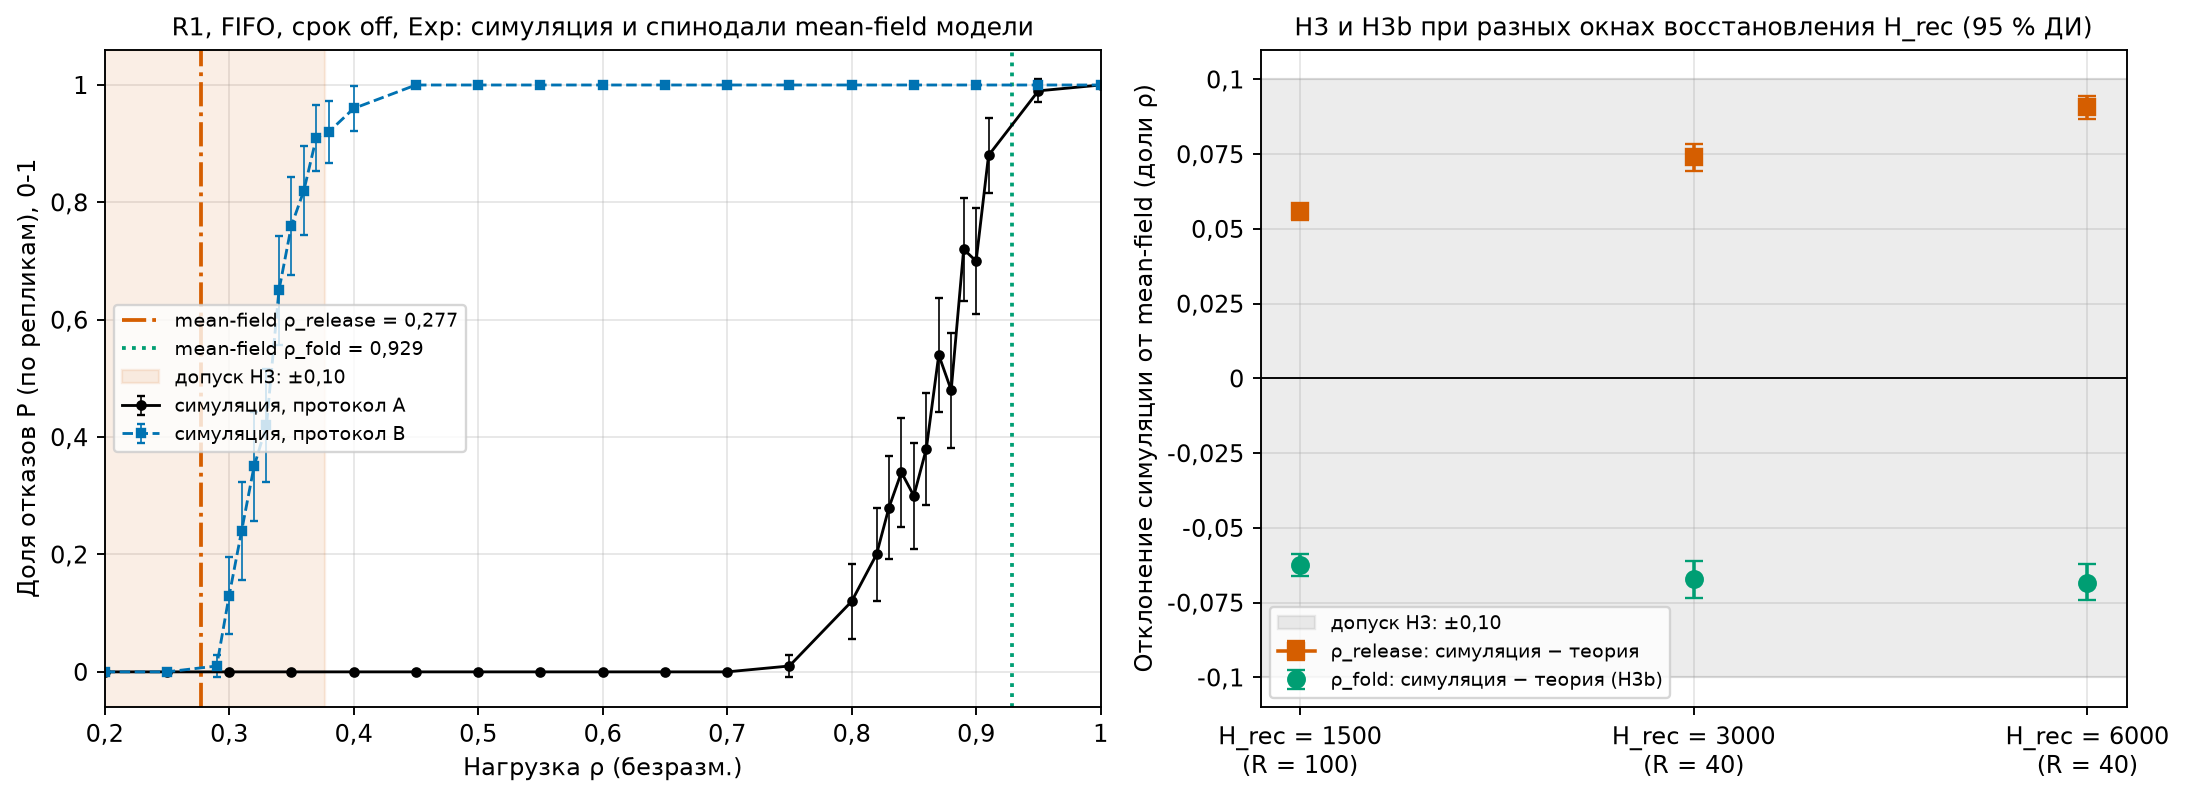

The table this chart was drawn from, first rows:
config_hash, R, Q, D, S, protocol, rho_test, n, P, g, g_sd, P_se, case, H_rec, dev_release, lo, hi, dev_fold, fold_lo, fold_hi
b998d5446ecf3b38, R1, FIFO, off, Exp, A, 0.2, 100.0, 0.0, 1.0, 0.0, 0.0, , , , , , , , 
b998d5446ecf3b38, R1, FIFO, off, Exp, A, 0.25, 100.0, 0.0, 1.0, 0.0, 0.0, , , , , , , , 
b998d5446ecf3b38, R1, FIFO, off, Exp, A, 0.3, 100.0, 0.0, 1.0, 0.0, 0.0, , , , , , , , 
b998d5446ecf3b38, R1, FIFO, off, Exp, A, 0.35, 100.0, 0.0, 1.0, 0.0, 0.0, , , , , , , , 
b998d5446ecf3b38, R1, FIFO, off, Exp, A, 0.4, 100.0, 0.0, 1.0, 0.0, 0.0, , , , , , , , 
b998d5446ecf3b38, R1, FIFO, off, Exp, A, 0.45, 100.0, 0.0, 1.0, 0.0, 0.0, , , , , , , , 
b998d5446ecf3b38, R1, FIFO, off, Exp, A, 0.5, 100.0, 0.0, 1.0, 0.0, 0.0, , , , , , , , 
b998d5446ecf3b38, R1, FIFO, off, Exp, A, 0.55, 100.0, 0.0, 1.0, 0.0, 0.0, , , , , , , , 
b998d5446ecf3b38, R1, FIFO, off, Exp, A, 0.6, 100.0, 0.0, 1.0, 0.0, 0.0, , , , , , , , 
b998d5446ecf3b38, R1, FIFO, off, Exp, A, 0.65, 100.0, 0.0, 1.0, 0.0, 0.0, , , , , , , , 
b998d5446ecf3b38, R1, FIFO, off, Exp, A, 0.7, 100.0, 0.0, 1.0, 0.0, 0.0, , , , , , , , 
b998d5446ecf3b38, R1, FIFO, off, Exp, A, 0.75, 100.0, 0.01, 0.99, 0.1, 0.00995, , , , , , , , 
b998d5446ecf3b38, R1, FIFO, off, Exp, A, 0.8, 100.0, 0.12, 0.88, 0.3266, 0.0325, , , , , , , , 
b998d5446ecf3b38, R1, FIFO, off, Exp, A, 0.82, 100.0, 0.2, 0.8, 0.402, 0.04, , , , , , , , 
b998d5446ecf3b38, R1, FIFO, off, Exp, A, 0.83, 100.0, 0.28, 0.72, 0.4513, 0.0449, , , , , , , , 
b998d5446ecf3b38, R1, FIFO, off, Exp, A, 0.84, 100.0, 0.34, 0.66, 0.4761, 0.04737, , , , , , , , 
b998d5446ecf3b38, R1, FIFO, off, Exp, A, 0.85, 100.0, 0.3, 0.7, 0.4606, 0.04583, , , , , , , , 
b998d5446ecf3b38, R1, FIFO, off, Exp, A, 0.86, 100.0, 0.38, 0.62, 0.4878, 0.04854, , , , , , , , 
b998d5446ecf3b38, R1, FIFO, off, Exp, A, 0.87, 100.0, 0.54, 0.46, 0.5009, 0.04984, , , , , , , , 
b998d5446ecf3b38, R1, FIFO, off, Exp, A, 0.88, 100.0, 0.48, 0.52, 0.5021, 0.04996, , , , , , , , 
b998d5446ecf3b38, R1, FIFO, off, Exp, A, 0.89, 100.0, 0.72, 0.28, 0.4513, 0.0449, , , , , , , , 
b998d5446ecf3b38, R1, FIFO, off, Exp, A, 0.9, 100.0, 0.7, 0.3013, 0.4599, 0.04583, , , , , , , , 
b998d5446ecf3b38, R1, FIFO, off, Exp, A, 0.91, 100.0, 0.88, 0.12, 0.3266, 0.0325, , , , , , , , 
b998d5446ecf3b38, R1, FIFO, off, Exp, A, 0.95, 100.0, 0.99, 0.01335, 0.1041, 0.00995, , , , , , , , 
b998d5446ecf3b38, R1, FIFO, off, Exp, A, 1.0, 100.0, 1.0, 0.0, 0.0, 0.0, , , , , , , , 
b998d5446ecf3b38, R1, FIFO, off, Exp, B, 0.2, 100.0, 0.0, 1.0, 0.0, 0.0, , , , , , , , 
b998d5446ecf3b38, R1, FIFO, off, Exp, B, 0.25, 100.0, 0.0, 1.0, 0.0, 0.0, , , , , , , , 
b998d5446ecf3b38, R1, FIFO, off, Exp, B, 0.29, 100.0, 0.01, 0.9875, 0.1027, 0.00995, , , , , , , , 
b998d5446ecf3b38, R1, FIFO, off, Exp, B, 0.3, 100.0, 0.13, 0.8861, 0.2973, 0.03363, , , , , , , , 
b998d5446ecf3b38, R1, FIFO, off, Exp, B, 0.31, 100.0, 0.24, 0.7501, 0.418, 0.04271, , , , , , , , 
b998d5446ecf3b38, R1, FIFO, off, Exp, B, 0.32, 100.0, 0.35, 0.6641, 0.4589, 0.0477, , , , , , , , 
b998d5446ecf3b38, R1, FIFO, off, Exp, B, 0.33, 100.0, 0.42, 0.5842, 0.4795, 0.04936, , , , , , , , 
b998d5446ecf3b38, R1, FIFO, off, Exp, B, 0.34, 100.0, 0.65, 0.3402, 0.4568, 0.0477, , , , , , , , 
b998d5446ecf3b38, R1, FIFO, off, Exp, B, 0.35, 100.0, 0.76, 0.2427, 0.4063, 0.04271, , , , , , , , 
b998d5446ecf3b38, R1, FIFO, off, Exp, B, 0.36, 100.0, 0.82, 0.1776, 0.3792, 0.03842, , , , , , , , 
b998d5446ecf3b38, R1, FIFO, off, Exp, B, 0.37, 100.0, 0.91, 0.09566, 0.2895, 0.02862, , , , , , , , 
b998d5446ecf3b38, R1, FIFO, off, Exp, B, 0.38, 100.0, 0.92, 0.07819, 0.2604, 0.02713, , , , , , , , 
b998d5446ecf3b38, R1, FIFO, off, Exp, B, 0.4, 100.0, 0.96, 0.03662, 0.1785, 0.0196, , , , , , , , 
b998d5446ecf3b38, R1, FIFO, off, Exp, B, 0.45, 100.0, 1.0, 9.67117988394584e-06, 9.67117988394584e-05, 0.0, , , , , , , , 
b998d5446ecf3b38, R1, FIFO, off, Exp, B, 0.5, 100.0, 1.0, 0.0, 0.0, 0.0, , , , , , , , 
b998d5446ecf3b38, R1, FIFO, off, Exp, B, 0.55, 100.0, 1.0, 0.0, 0.0, 0.0, , , , , , , , 
b998d5446ecf3b38, R1, FIFO, off, Exp, B, 0.6, 100.0, 1.0, 0.0, 0.0, 0.0, , , , , , , , 
b998d5446ecf3b38, R1, FIFO, off, Exp, B, 0.65, 100.0, 1.0, 0.0, 0.0, 0.0, , , , , , , , 
b998d5446ecf3b38, R1, FIFO, off, Exp, B, 0.7, 100.0, 1.0, 0.0, 0.0, 0.0, , , , , , , , 
b998d5446ecf3b38, R1, FIFO, off, Exp, B, 0.75, 100.0, 1.0, 0.0, 0.0, 0.0, , , , , , , , 
b998d5446ecf3b38, R1, FIFO, off, Exp, B, 0.8, 100.0, 1.0, 0.0, 0.0, 0.0, , , , , , , , 
b998d5446ecf3b38, R1, FIFO, off, Exp, B, 0.85, 100.0, 1.0, 0.0, 0.0, 0.0, , , , , , , , 
b998d5446ecf3b38, R1, FIFO, off, Exp, B, 0.9, 100.0, 1.0, 0.0, 0.0, 0.0, , , , , , , , 
b998d5446ecf3b38, R1, FIFO, off, Exp, B, 0.95, 100.0, 1.0, 0.0, 0.0, 0.0, , , , , , , , 
b998d5446ecf3b38, R1, FIFO, off, Exp, B, 1.0, 100.0, 1.0, 0.0, 0.0, 0.0, , , , , , , , 
, , , , , , , , , , , , основной прогон (R1/FIFO/off/Exp), 1500, 0.05586, 0.05315, 0.05848, -0.0623, -0.0661, -0.05858
, , , , , , , , , , , , чувствительность, hrec3000, 3000, 0.07397, 0.06939, 0.07842, -0.06717, -0.07349, -0.06108
, , , , , , , , , , , , чувствительность, hrec6000, 6000, 0.09075, 0.08685, 0.09444, -0.0683, -0.07415, -0.06207
